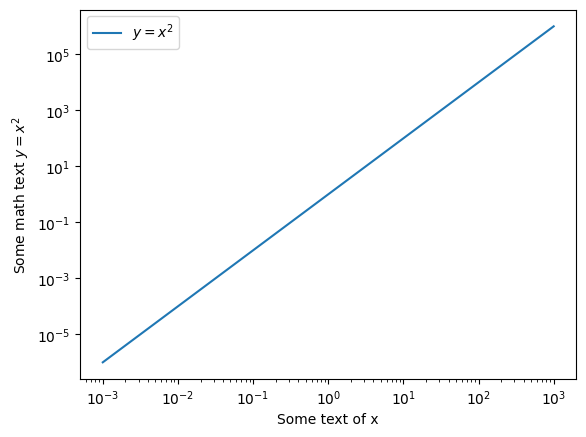

The matplotlib source for this figure: (Note: this script raises an exception after producing the figure.)
import matplotlib.pyplot as plt
import matplotlib as mpl
import numpy as np

mpl.rcdefaults()                # remove custom styles
params = {"svg.fonttype": "none"}  # try to use system font in svg


def main():
    x = np.logspace(-3, 3)
    y = x ** 2
    plt.figure()
    plt.plot(x, y, label="$y = x^{2}$")
    plt.xlabel("Some text of x")
    plt.ylabel("Some math text $y = x^{2}$")
    plt.xscale("log")
    plt.yscale("log")
    plt.legend()
    plt.savefig("img/ex1-log.svg")


if __name__ == "__main__":
    main()
